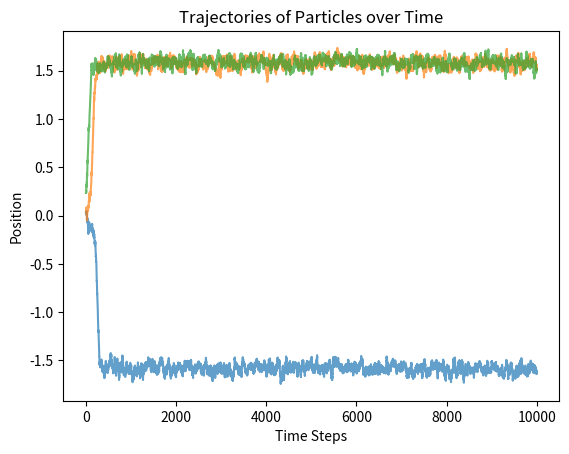

The matplotlib source for this figure:
"""Trajectories of the S-L (double-well) drift x(alpha - x^2), driven by averaged noise.

Separate from the O-U inference in the rest of the repo; no estimation is done here.
"""
import numpy as np
import matplotlib.pyplot as plt

#Parameters & inputs
N = 3 #Number of particles
T = 100 #Time  
h = 0.01 #time step
num_steps = int(T/h) #Number of time steps
theta = 5 #Mean reversion parameter
alpha = 2.5 #interaction strength 
mu = 0 #true mean 
beta = 50 #diffusion coefficient 

def drift(x, mu):
    """M-V O-U drift, with the expectation of x taken as 0."""
    return theta * (mu - x) + alpha * (0 - x) #Expectation of x is 0
def diffusion(x):
    """Diffusion coefficient sqrt(2/beta)."""
    return np.sqrt(2/beta)

def drift_SL(x):
    """S-L (double-well) drift x(alpha - x^2)."""
    return x*(alpha - x**2)

def initial_positions(N):
    """Path array of shape (N, num_steps+1) with N(0, 0.5^2) initial positions."""
    X = np.zeros((N,num_steps+1))
    X[:, 0] = np.random.normal(0,0.5,size=N)
    return X

def non_markovian(N, h):
    """Euler steps of the S-L drift with noise (dW_1 + dW_2)/2: the average of two independent increments (variance h/2)."""
    X = initial_positions(N)
    for t in range(num_steps):
        dW_1 = np.random.normal(loc=0, scale=np.sqrt(h), size=N)
        dW_2 = np.random.normal(loc=0, scale=np.sqrt(h), size=N)
        X[:, t+1] = X[:, t] + drift_SL(X[:, t]) * h + diffusion(X[:, t]) * (dW_1 + dW_2)/2 #**Richardson Extrapolation
    return X

def Euler_maruyama(N,h):
    """Standard Euler-Maruyama for the O-U drift, for comparison."""
    X = initial_positions(N)
    for t in range(num_steps):
        dW = np.random.normal(loc=0, scale=np.sqrt(h), size=N)
        X[:, t+1] = X[:, t] + drift(X[:, t],0) * h + diffusion(X[:, t]) *dW #**Richardson Extrapolation
    return X

X = non_markovian(3,0.01)
#X = Euler_maruyama(5,0.01)

#Plotting trajectories of particles
for i in range(N):
    plt.plot(X[i, :], alpha=0.7)
plt.title('Trajectories of Particles over Time')
plt.xlabel('Time Steps')
plt.ylabel('Position')
plt.show()
